Dataset: skeletal_output (GitHub, Eva13-sys/smart_mirror). Classes: downward dog pose, goddess pose, plank pose, tree pose, warrior 2 pose.

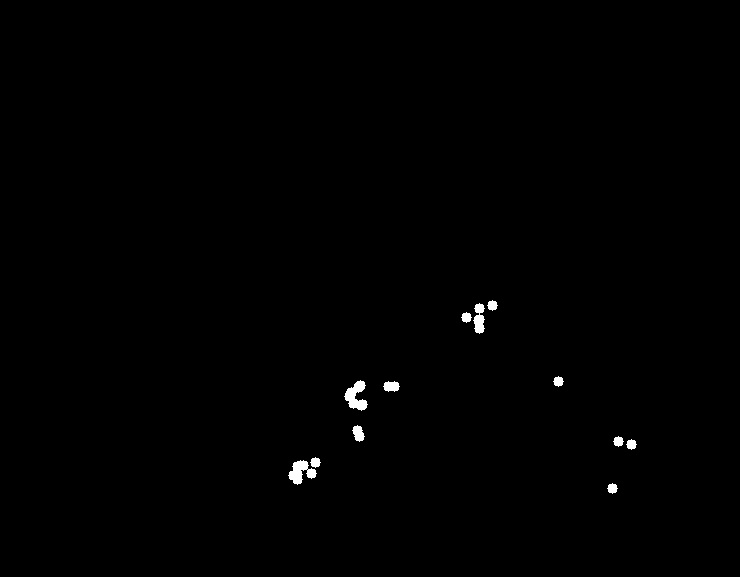
Label: downward dog pose

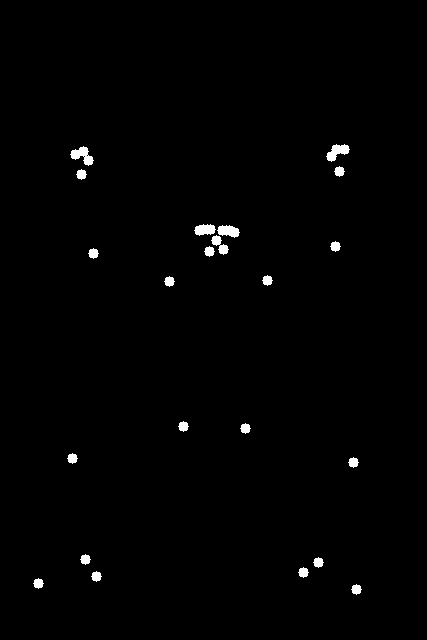
Label: goddess pose

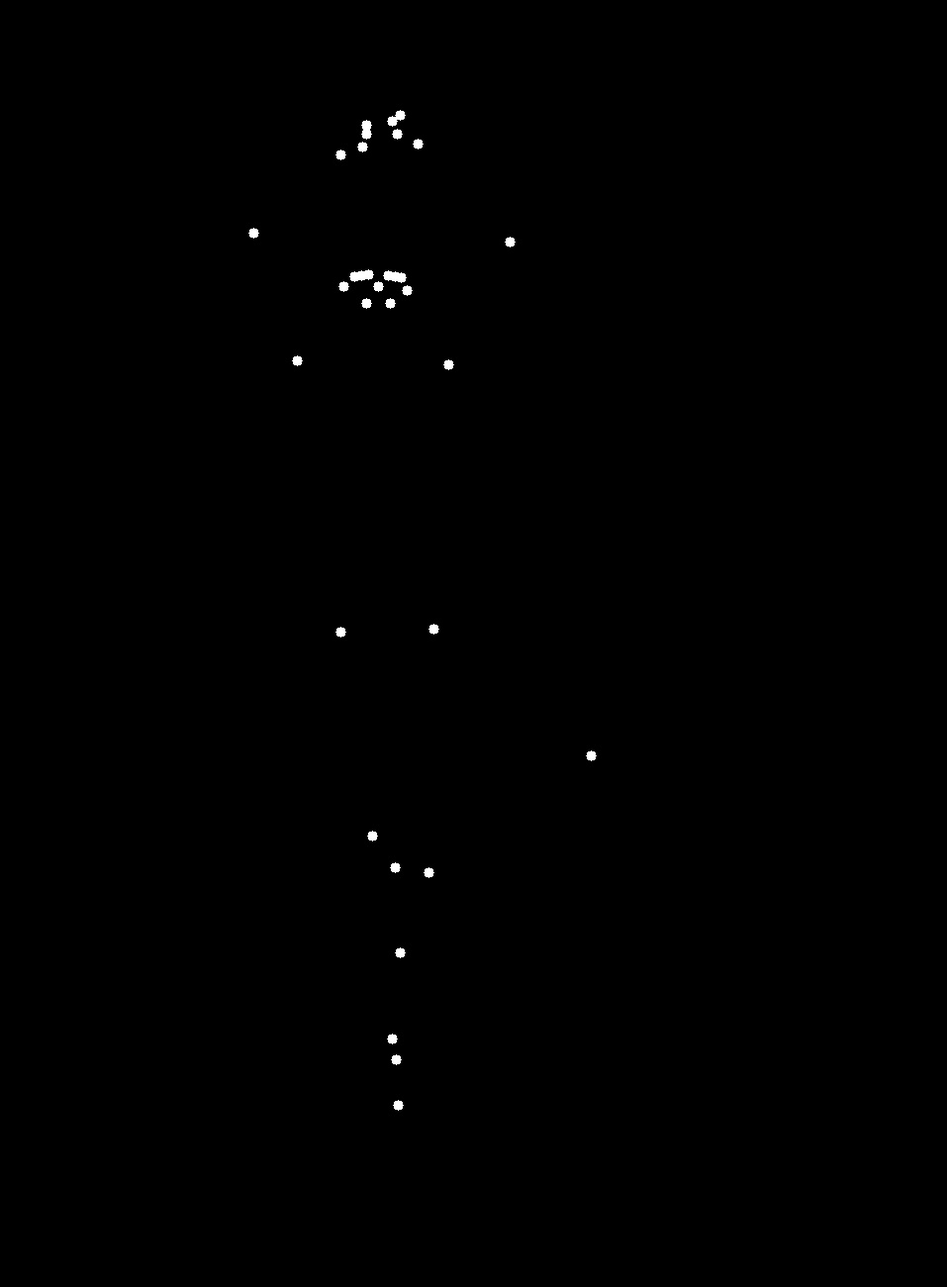
Label: tree pose

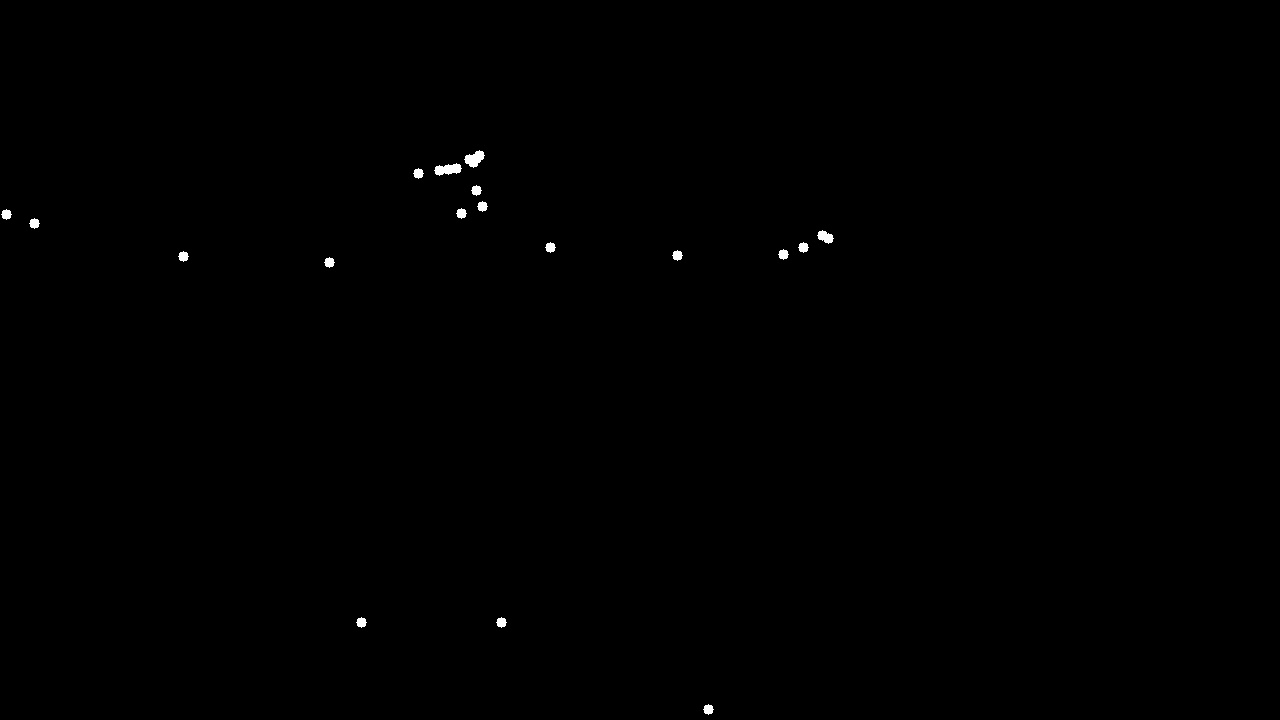
Label: warrior 2 pose

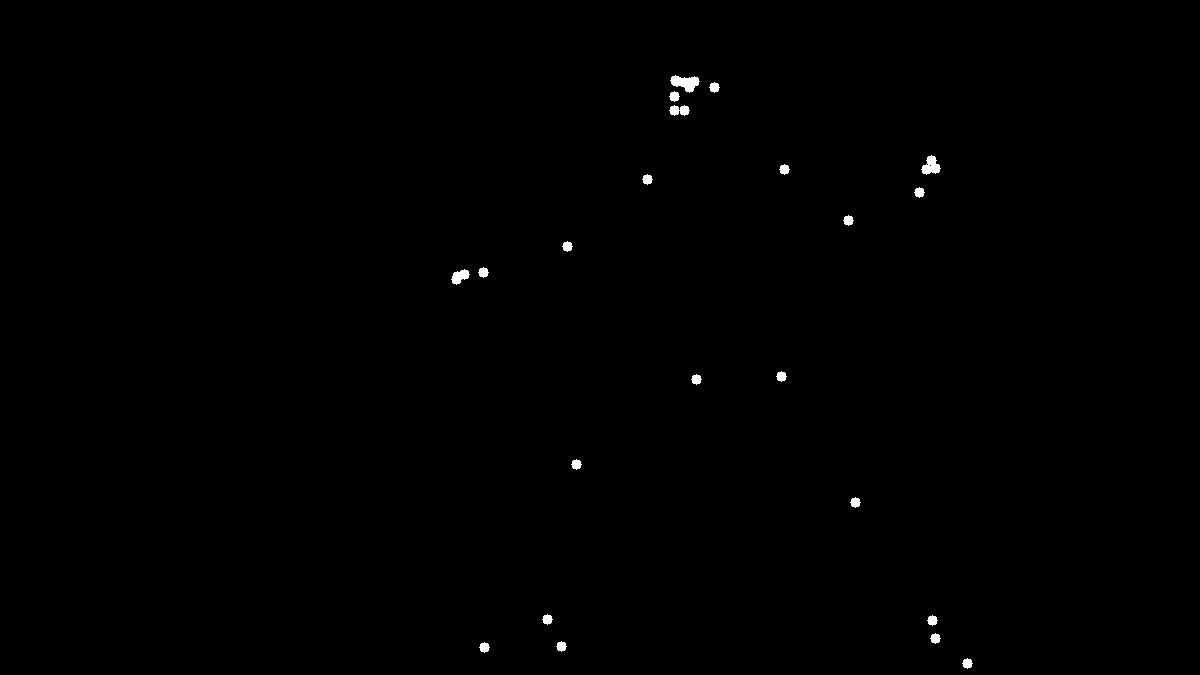
Label: warrior 2 pose

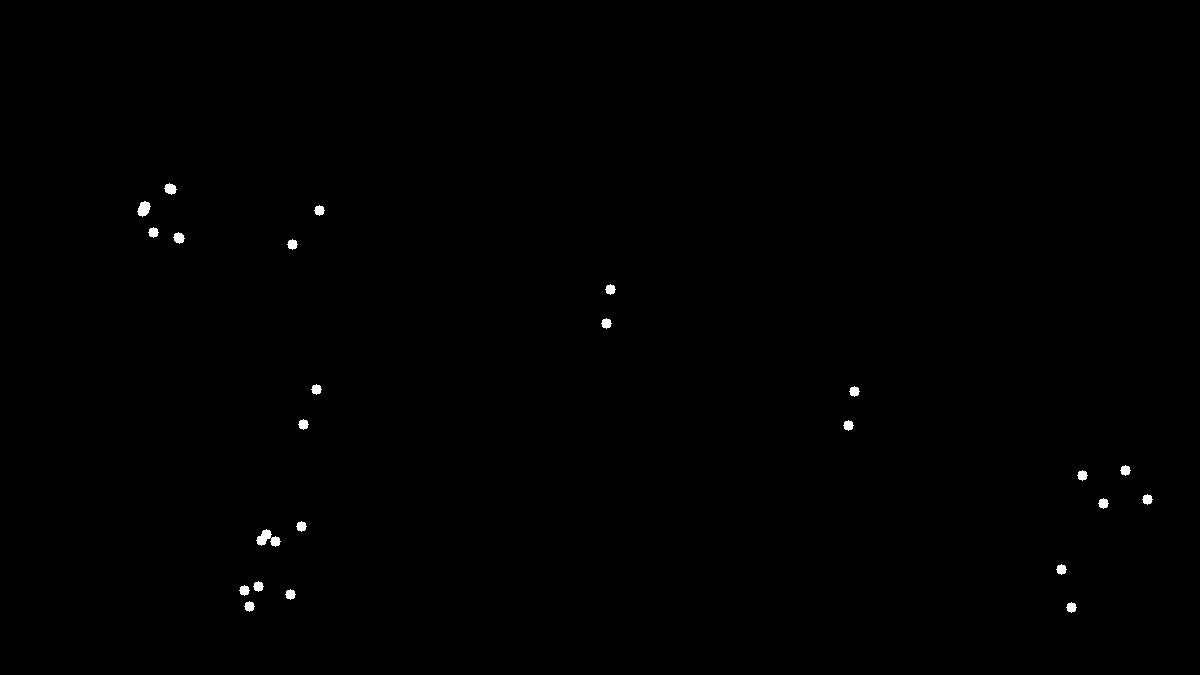
Label: plank pose
